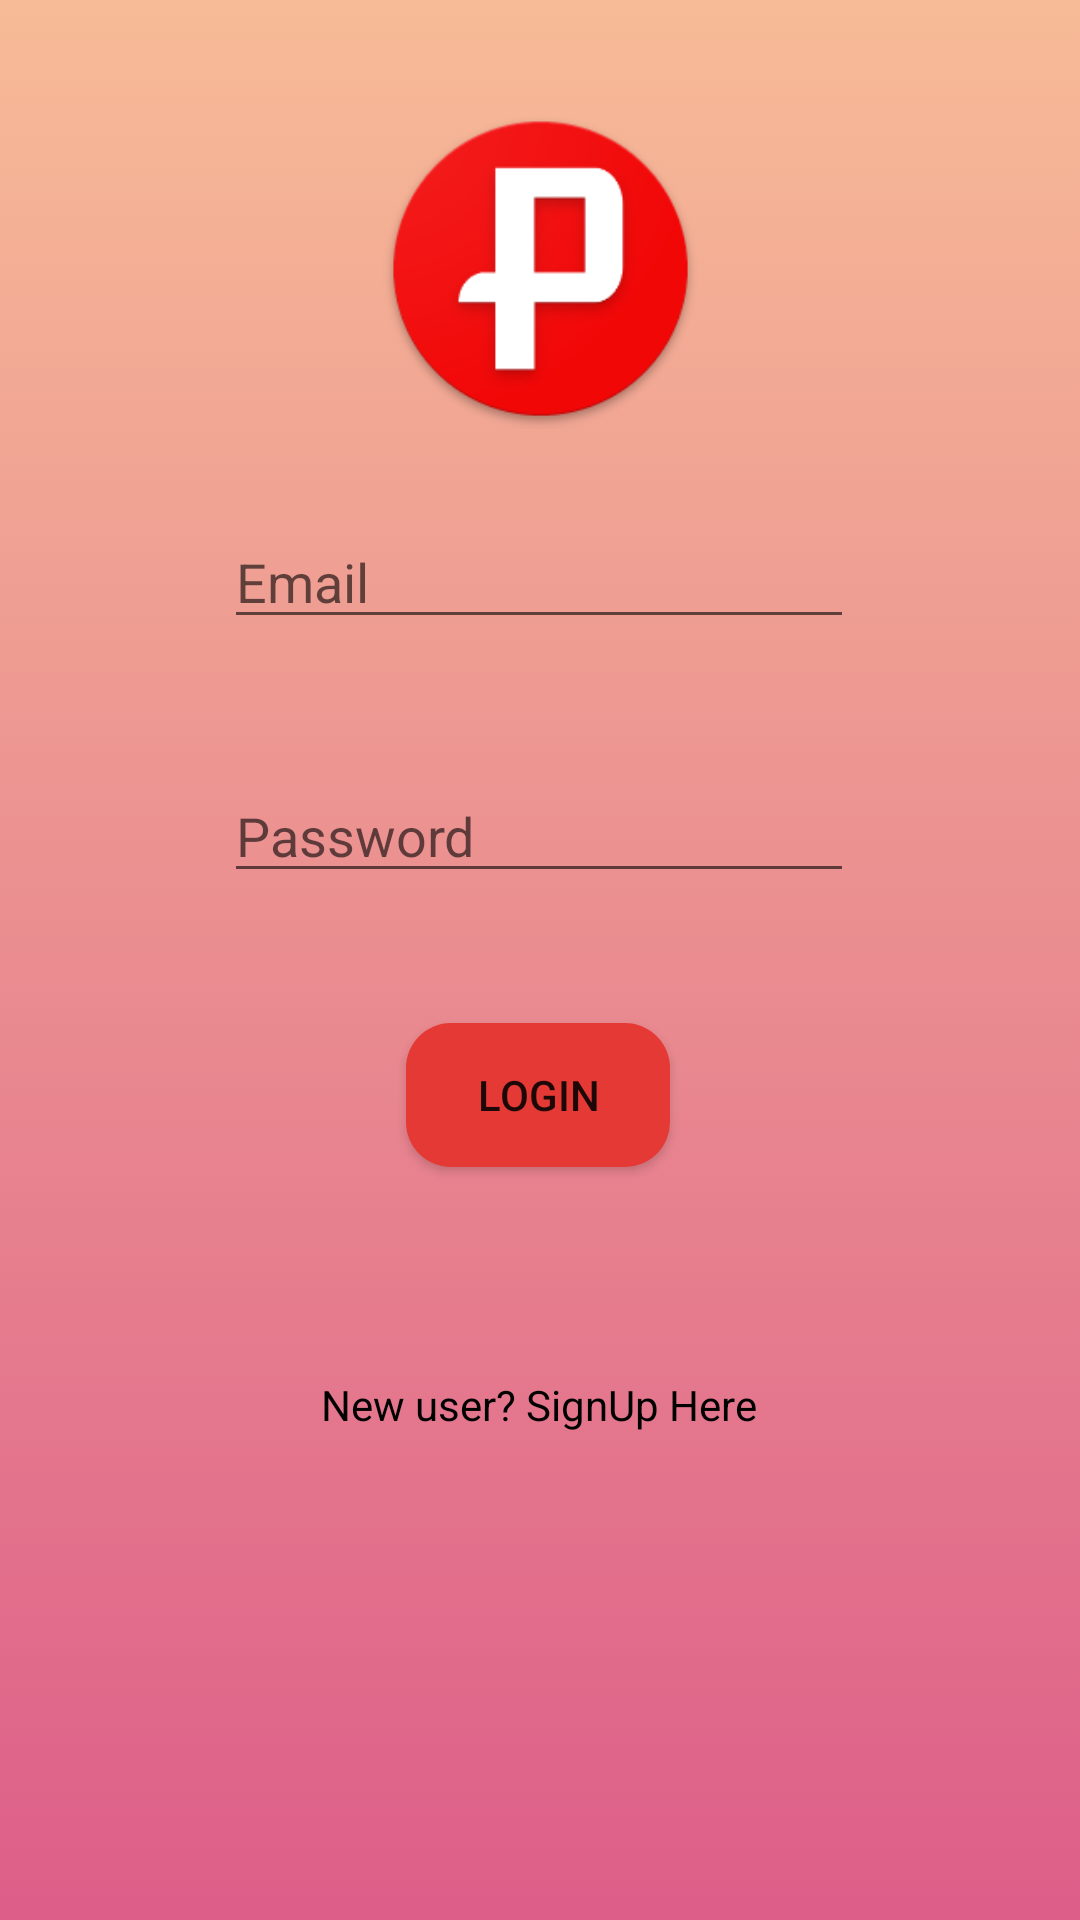

Write the Android layout XML for this screen, with the resource values it uses.
<!-- AndroidManifest.xml: application theme Theme.Plasma4Life -->
<!-- res/layout/activity_login.xml -->
<?xml version="1.0" encoding="utf-8"?>
<androidx.constraintlayout.widget.ConstraintLayout xmlns:android="http://schemas.android.com/apk/res/android"
    xmlns:app="http://schemas.android.com/apk/res-auto"
    xmlns:tools="http://schemas.android.com/tools"
    android:layout_width="match_parent"
    android:layout_height="match_parent"
    android:background="@drawable/gradient_background"
    tools:context=".LoginActivity">

    <EditText
        android:id="@+id/etName"
        android:layout_width="wrap_content"
        android:layout_height="wrap_content"
        android:ems="10"
        android:hint="Email"
        android:inputType="textEmailAddress"
        app:layout_constraintBottom_toBottomOf="parent"
        app:layout_constraintEnd_toEndOf="parent"
        app:layout_constraintHorizontal_bias="0.497"
        app:layout_constraintStart_toStartOf="parent"
        app:layout_constraintTop_toTopOf="parent"
        app:layout_constraintVertical_bias="0.287" />

    <EditText
        android:id="@+id/etPassword"
        android:layout_width="wrap_content"
        android:layout_height="wrap_content"
        android:ems="10"
        android:hint="Password"
        android:inputType="textPassword"
        app:layout_constraintBottom_toBottomOf="parent"
        app:layout_constraintEnd_toEndOf="parent"
        app:layout_constraintHorizontal_bias="0.497"
        app:layout_constraintStart_toStartOf="parent"
        app:layout_constraintTop_toBottomOf="@+id/etName"
        app:layout_constraintVertical_bias="0.112" />

    <Button
        android:id="@+id/loginB"
        android:layout_width="wrap_content"
        android:layout_height="wrap_content"
        android:text="Login"
        android:background="@drawable/radius"
        app:layout_constraintBottom_toBottomOf="parent"
        app:layout_constraintEnd_toEndOf="parent"
        app:layout_constraintHorizontal_bias="0.498"
        app:layout_constraintStart_toStartOf="parent"
        app:layout_constraintTop_toBottomOf="@+id/etPassword"
        app:layout_constraintVertical_bias="0.147" />

    <TextView
        android:id="@+id/tvRegister"
        android:layout_width="wrap_content"
        android:layout_height="wrap_content"
        android:text="New user? SignUp Here"
        android:textColor="#000000"
        app:layout_constraintBottom_toBottomOf="parent"
        app:layout_constraintEnd_toEndOf="parent"
        app:layout_constraintHorizontal_bias="0.498"
        app:layout_constraintStart_toStartOf="parent"
        app:layout_constraintTop_toBottomOf="@+id/loginB"
        app:layout_constraintVertical_bias="0.3" />

    <ImageView
        android:id="@+id/imageView12"
        android:layout_width="115dp"
        android:layout_height="107dp"
        android:layout_marginTop="36dp"
        android:src="@drawable/ic_launcher"
        app:layout_constraintEnd_toEndOf="parent"
        app:layout_constraintStart_toStartOf="parent"
        app:layout_constraintTop_toTopOf="parent" />
</androidx.constraintlayout.widget.ConstraintLayout>
<!-- resources referenced by this layout -->
<resources>
  <!-- drawable gradient_background (drawable-v24) -->
  <?xml version="1.0" encoding="utf-8"?>
  <selector xmlns:android="http://schemas.android.com/apk/res/android">
  <item>
      <shape>
          <gradient android:angle="90"
              android:endColor="#f7bb97"
              android:startColor="#dd5e89"
              android:type="linear"/>
      </shape>
  </item>
  </selector>
  <!-- drawable ic_launcher: png bitmap (drawable-v24, 16512 bytes) -->
  <!-- drawable radius (drawable) -->
  <?xml version="1.0" encoding="utf-8"?>
  <shape xmlns:android="http://schemas.android.com/apk/res/android">
      <solid android:color="#E53935"/>
      <corners android:radius="15dp"/>
  </shape>
  <style name="Theme.Plasma4Life" parent="Theme.MaterialComponents.DayNight.DarkActionBar">
          
          <item name="colorPrimary">#F44336</item>
          <item name="colorPrimaryVariant">#F44336</item>
          <item name="colorOnPrimary">@color/white</item>
          
          <item name="colorSecondary">@color/teal_200</item>
          <item name="colorSecondaryVariant">@color/teal_700</item>
          <item name="colorOnSecondary">@color/black</item>
          
          <item name="android:statusBarColor" tools:targetApi="l">?attr/colorPrimaryVariant</item>
          
      </style>
  <!-- not gathered from this repository: default colours our renderer supplied (Android Studio template values) -->
  <color name="teal_200">#FF03DAC5</color>
  <color name="teal_700">#FF018786</color>
  <color name="black">#FF000000</color>
  <color name="white">#FFFFFFFF</color>
</resources>
